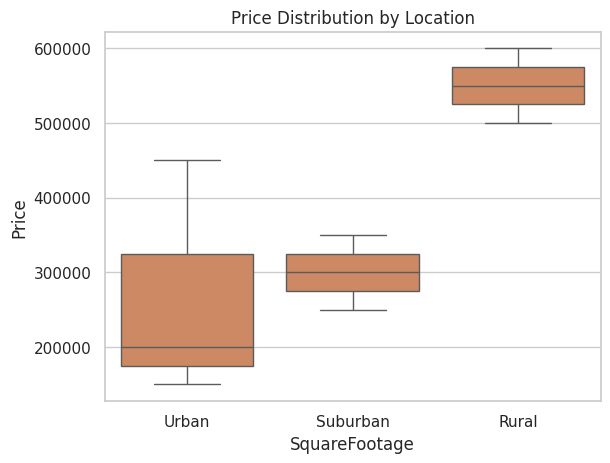

Reproduce this figure in Python.
import pandas as pd
import seaborn as sns
import matplotlib.pyplot as plt

data = {
    "SquareFootage": [800, 1200, 1500, 2000, 2500, 3000, 3500, 4000],
    "Price": [150000, 200000, 250000, 300000, 350000, 450000, 500000, 600000],
    "Location": ["Urban", "Urban", "Suburban", "Suburban", "Suburban", "Urban", "Rural", "Rural"]
}

df = pd.DataFrame(data)

sns.set(style="whitegrid")

sns.scatterplot(x="SquareFootage", y="Price", data=df)
plt.title("Square Footage vs Price")
plt.show()

sns.boxplot(x="Location", y="Price", data=df)
plt.title("Price Distribution by Location")
plt.show()

